2-way image classification set "cats-and-dogs" from GitHub (sem-onyalo/ml-sandbox); label vocabulary: cat, dog.

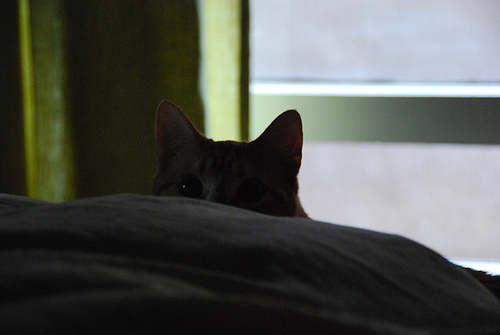
Label: cat

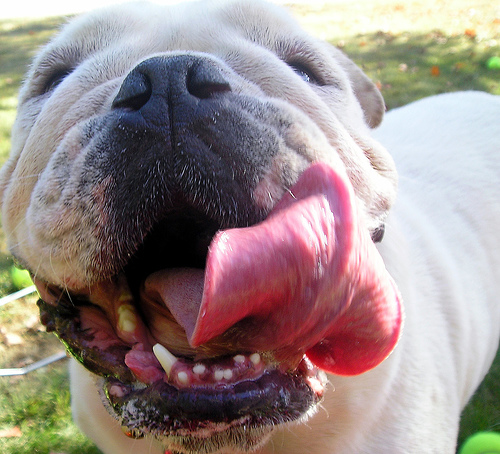
Label: dog

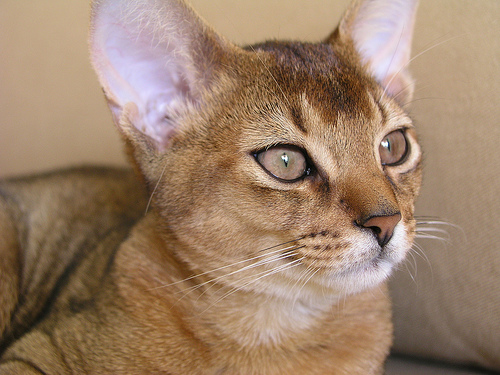
Label: cat

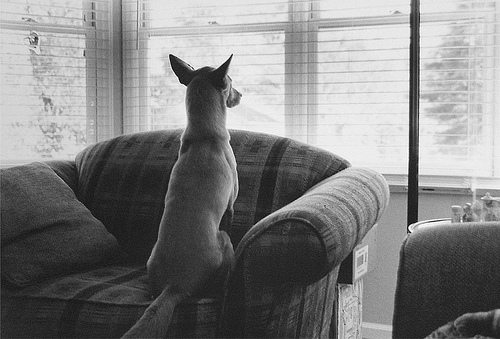
Label: dog

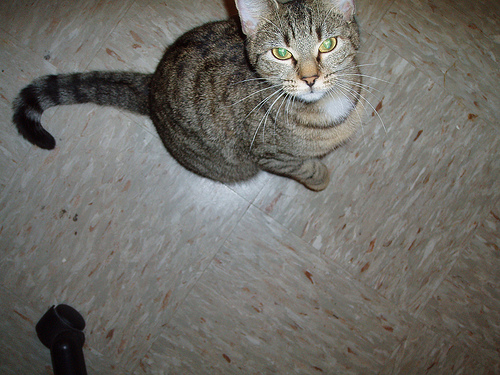
Label: cat

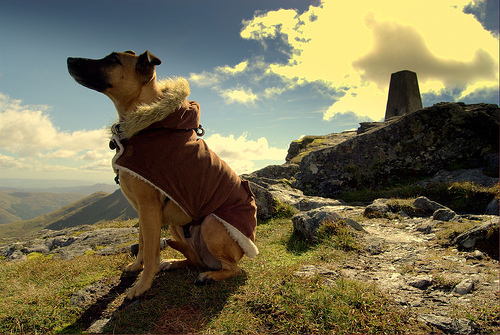
Label: dog
